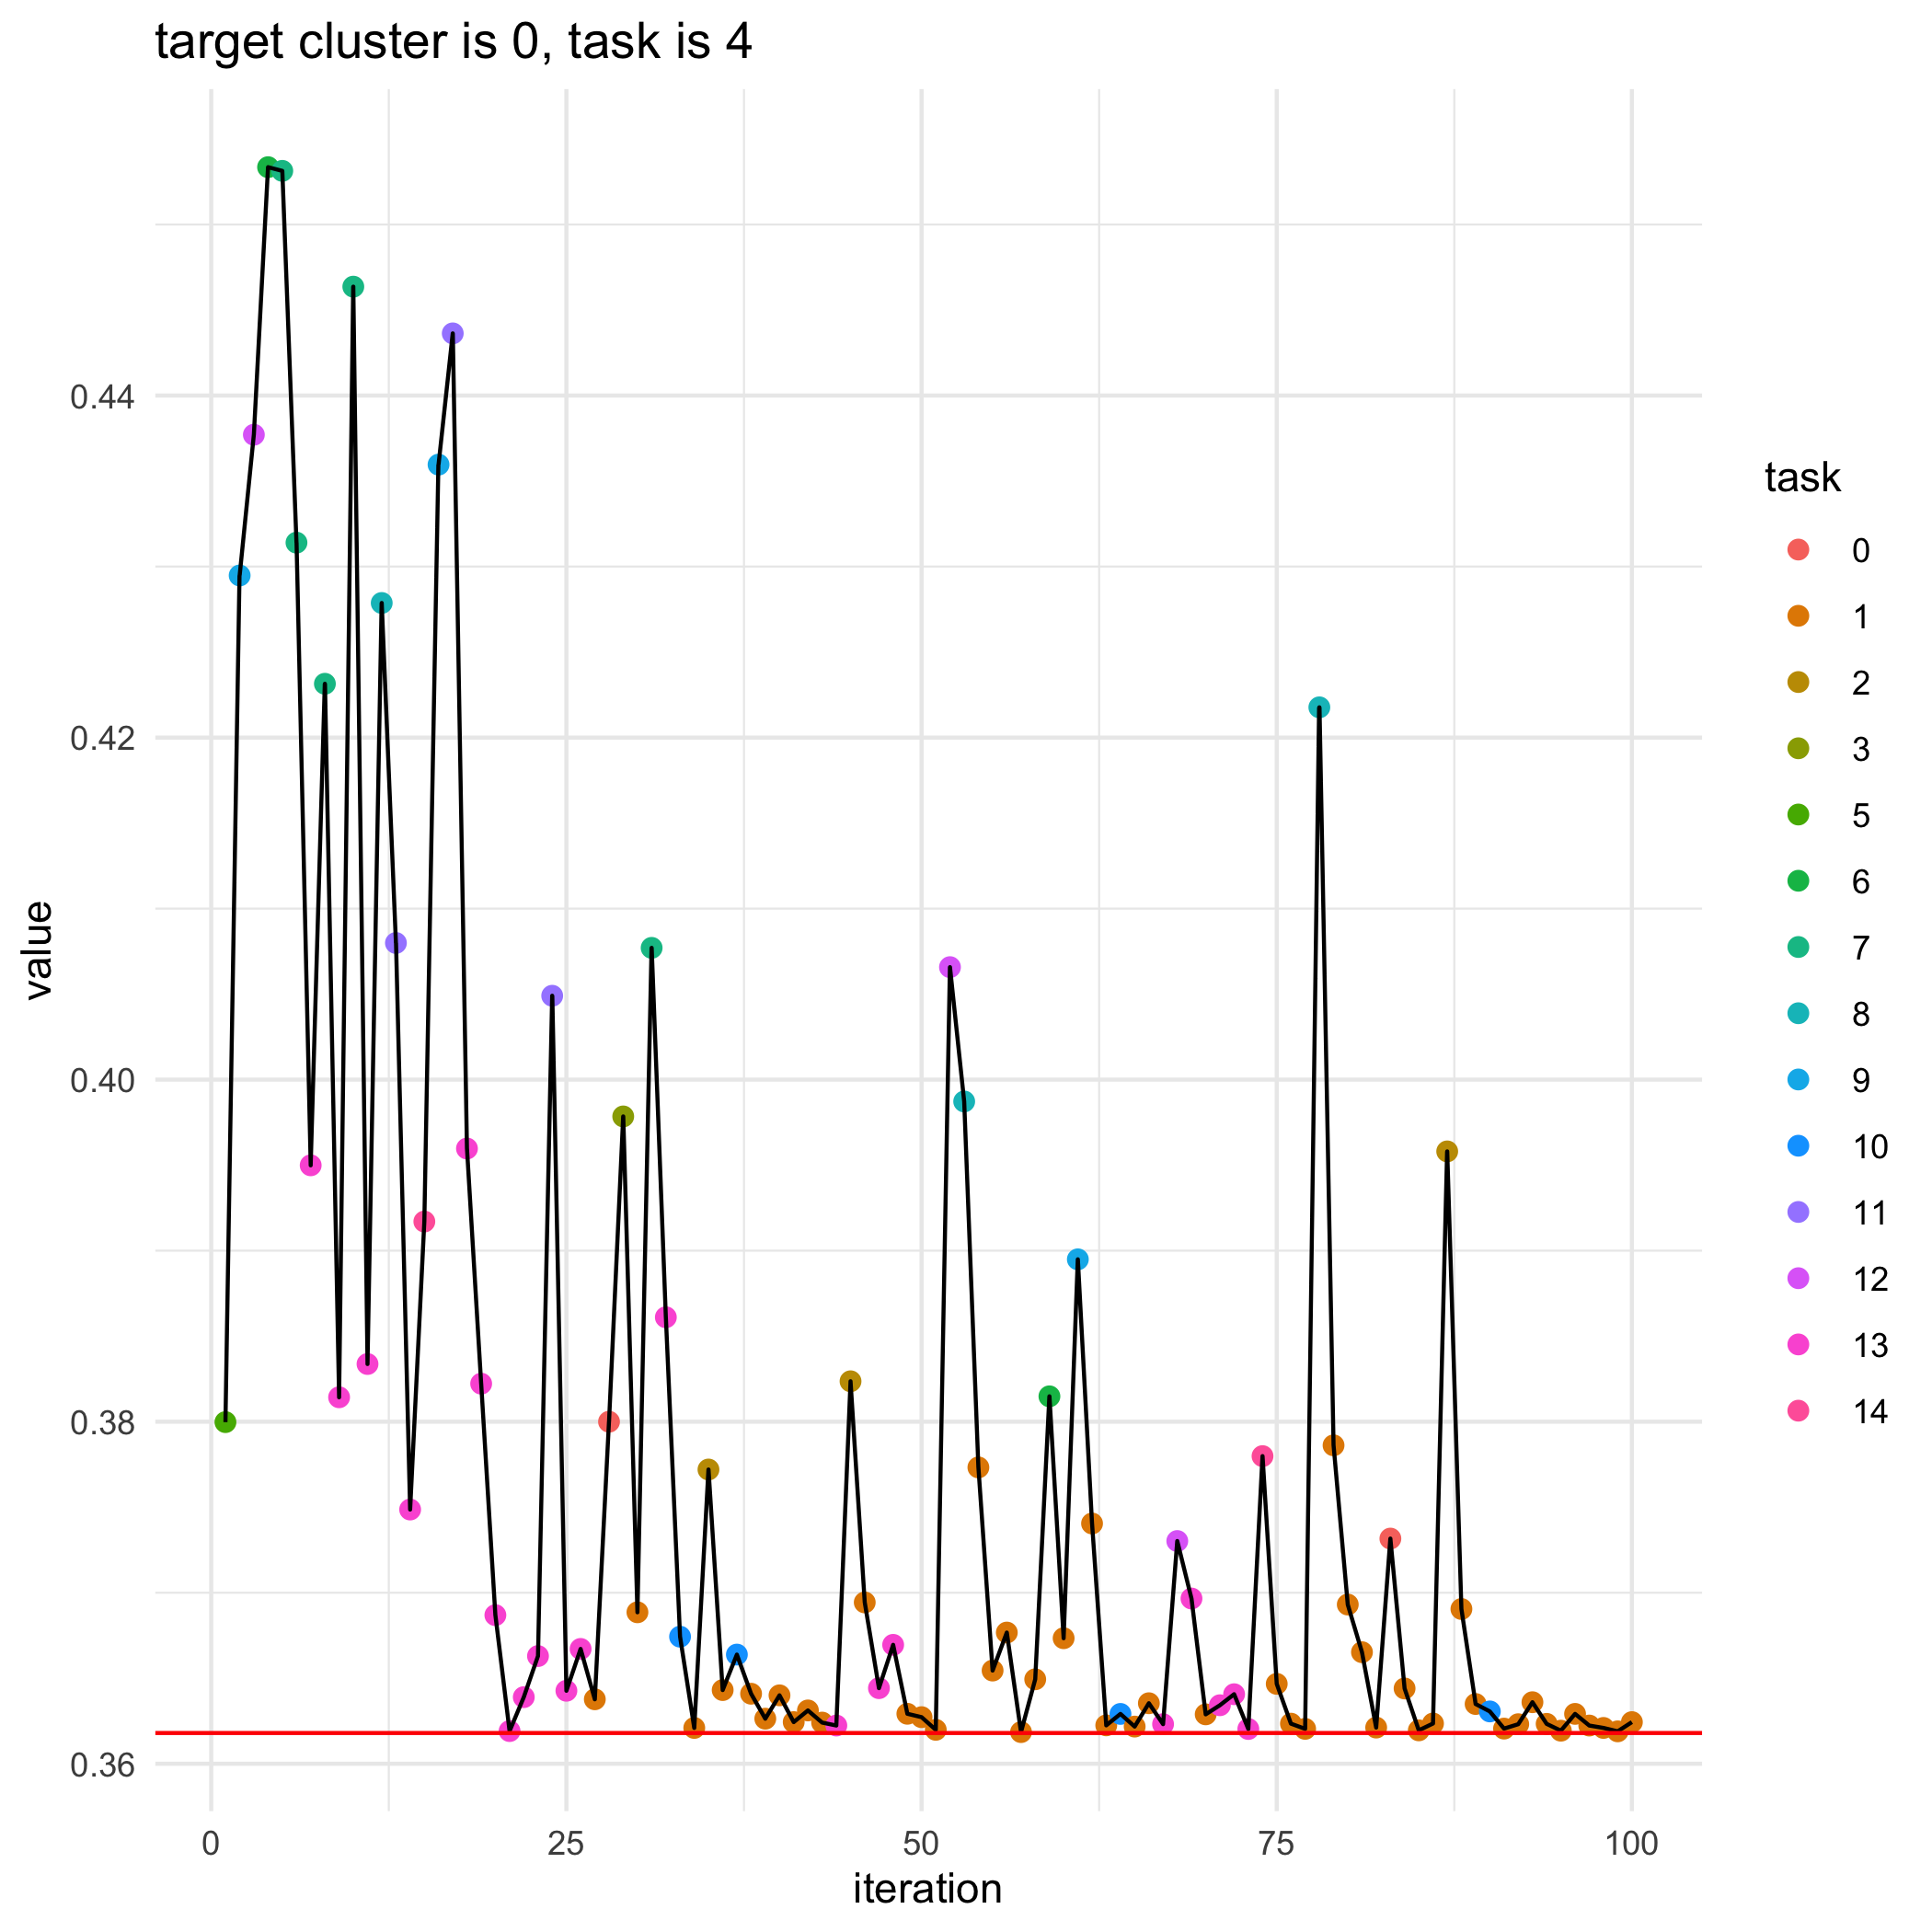

The table this chart was drawn from, first rows:
, losses, bandit_selects
0, 0.3618, 
1, 0.38, 5.0
2, 0.4295, 9.0
3, 0.4377, 12.0
4, 0.4534, 6.0
5, 0.4531, 7.0
6, 0.4314, 7.0
7, 0.395, 13.0
8, 0.4231, 7.0
9, 0.3814, 13.0
10, 0.4464, 7.0
11, 0.3834, 13.0
12, 0.4279, 8.0
13, 0.408, 11.0
14, 0.3749, 13.0
15, 0.3917, 14.0
16, 0.436, 9.0
17, 0.4436, 11.0
18, 0.396, 13.0
19, 0.3822, 13.0
20, 0.3687, 13.0
21, 0.3619, 13.0
22, 0.3639, 13.0
23, 0.3663, 13.0
24, 0.4049, 11.0
25, 0.3643, 13.0
26, 0.3667, 13.0
27, 0.3638, 1.0
28, 0.38, 0.0
29, 0.3978, 3.0
30, 0.3689, 1.0
31, 0.4077, 7.0
32, 0.3861, 13.0
33, 0.3674, 10.0
34, 0.3621, 1.0
35, 0.3772, 2.0
36, 0.3643, 1.0
37, 0.3664, 10.0
38, 0.3641, 1.0
39, 0.3626, 1.0
40, 0.364, 1.0
41, 0.3624, 1.0
42, 0.3631, 1.0
43, 0.3624, 1.0
44, 0.3622, 13.0
45, 0.3824, 2.0
46, 0.3694, 1.0
47, 0.3644, 13.0
48, 0.367, 13.0
49, 0.3629, 1.0
50, 0.3627, 1.0
51, 0.362, 1.0
52, 0.4066, 12.0
53, 0.3987, 8.0
54, 0.3773, 1.0
55, 0.3654, 1.0
56, 0.3677, 1.0
57, 0.3619, 1.0
58, 0.3649, 1.0
59, 0.3815, 6.0
... 41 more rows
